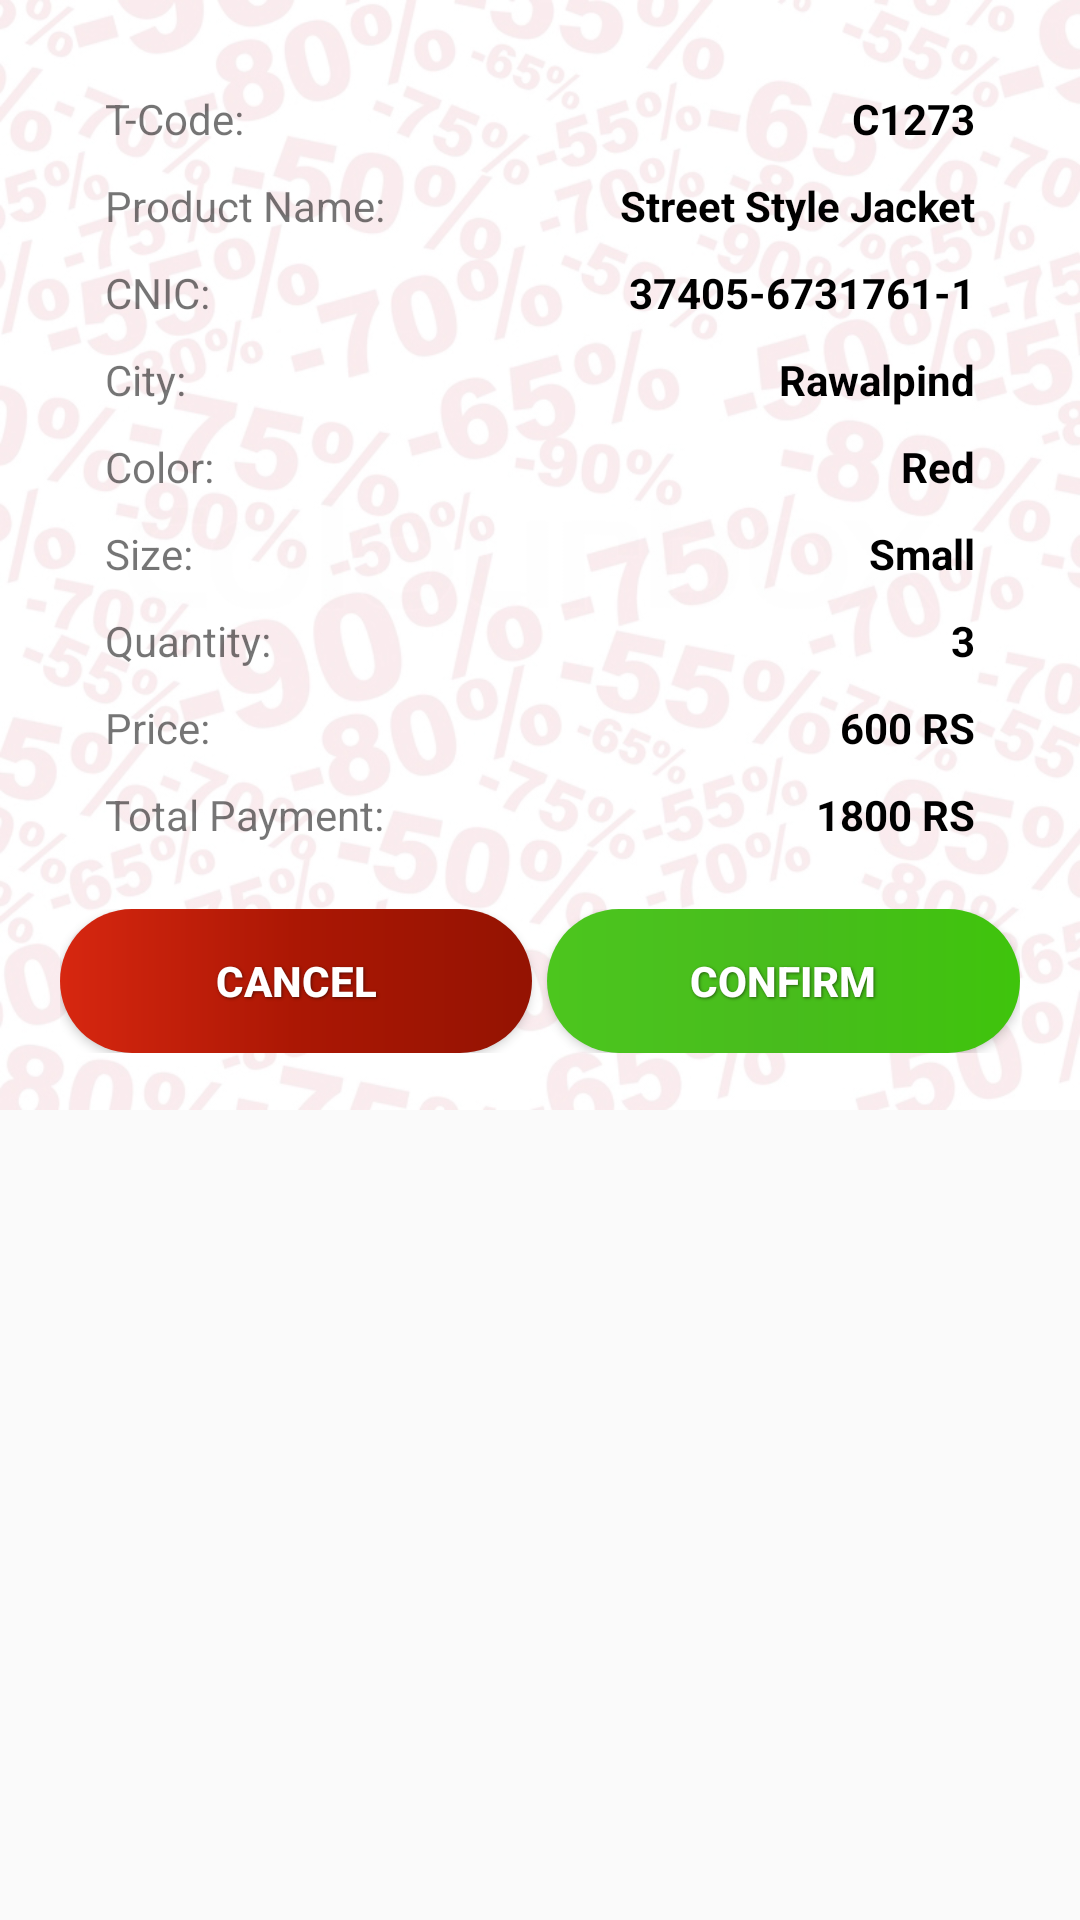

Produce the Android XML layout that renders to this screen, including the resource entries it uses.
<!-- AndroidManifest.xml: application theme AppTheme -->
<!-- res/layout/discount_booking_alert.xml -->
<?xml version="1.0" encoding="utf-8"?>

<RelativeLayout
    xmlns:android="http://schemas.android.com/apk/res/android"
    android:layout_width="match_parent"
    android:layout_height="wrap_content"
    >
    <ImageView
        android:layout_width="match_parent"
        android:scaleType="fitXY"
        android:layout_height="370dp"
        android:src="@drawable/discount_alert_bg"/>
    <LinearLayout
        android:gravity="center_horizontal"
        android:layout_width="600dp"
        android:padding="20dp"
        android:layout_height="wrap_content"
        android:orientation="vertical">


        <LinearLayout
            android:layout_marginLeft="15dp"
            android:layout_marginRight="15dp"
            android:layout_width="match_parent"
            android:layout_marginTop="10dp"
            android:weightSum="2"
            android:layout_height="wrap_content"
            android:orientation="horizontal">

            <TextView

                android:layout_weight="1"
                android:gravity="start"
                android:layout_width="match_parent"
                android:layout_height="wrap_content"
                android:text="T-Code:"/>

            <TextView
                android:textAlignment="textEnd"
                android:layout_weight="1"
                android:textColor="#000"
                android:textStyle="bold"
                android:layout_width="match_parent"
                android:layout_height="wrap_content"
                android:text="C1273"
                android:gravity="end" />

        </LinearLayout>

        <LinearLayout
            android:layout_marginLeft="15dp"
            android:layout_marginRight="15dp"
            android:layout_width="match_parent"
            android:layout_marginTop="10dp"
            android:weightSum="2"
            android:layout_height="wrap_content"
            android:orientation="horizontal">

            <TextView

                android:layout_weight="1"
                android:gravity="start"
                android:layout_width="match_parent"
                android:layout_height="wrap_content"
                android:text="Product Name:"/>

            <TextView
                android:textAlignment="textEnd"
                android:layout_weight="1"
                android:textColor="#000"
                android:textStyle="bold"
                android:layout_width="match_parent"
                android:layout_height="wrap_content"
                android:text="Street Style Jacket"
                android:gravity="end" />

        </LinearLayout>

        <LinearLayout
            android:layout_marginLeft="15dp"
            android:layout_marginRight="15dp"
            android:layout_width="match_parent"
            android:layout_marginTop="10dp"
            android:weightSum="2"
            android:layout_height="wrap_content"
            android:orientation="horizontal">

            <TextView

                android:layout_weight="1"
                android:gravity="start"
                android:layout_width="match_parent"
                android:layout_height="wrap_content"
                android:text="CNIC:"/>

            <TextView
                android:textAlignment="textEnd"
                android:layout_weight="1"
                android:textColor="#000"
                android:textStyle="bold"
                android:layout_width="match_parent"
                android:layout_height="wrap_content"
                android:text="37405-6731761-1"
                android:gravity="end" />

        </LinearLayout>
        <LinearLayout
            android:layout_marginLeft="15dp"
            android:layout_marginRight="15dp"
            android:layout_width="match_parent"
            android:layout_marginTop="10dp"
            android:weightSum="2"
            android:layout_height="wrap_content"
            android:orientation="horizontal">

            <TextView

                android:layout_weight="1"
                android:gravity="start"
                android:layout_width="match_parent"
                android:layout_height="wrap_content"
                android:text="City:"/>

            <TextView
                android:textAlignment="textEnd"
                android:layout_weight="1"
                android:textColor="#000"
                android:textStyle="bold"
                android:layout_width="match_parent"
                android:layout_height="wrap_content"
                android:text="Rawalpind"
                android:gravity="end" />

        </LinearLayout>

        <LinearLayout
            android:layout_marginLeft="15dp"
            android:layout_marginRight="15dp"
            android:layout_width="match_parent"
            android:layout_marginTop="10dp"
            android:weightSum="2"
            android:layout_height="wrap_content"
            android:orientation="horizontal">

            <TextView

                android:layout_weight="1"
                android:gravity="start"
                android:layout_width="match_parent"
                android:layout_height="wrap_content"
                android:text="Color:"/>

            <TextView
                android:textAlignment="textEnd"
                android:layout_weight="1"
                android:textColor="#000"
                android:textStyle="bold"
                android:layout_width="match_parent"
                android:layout_height="wrap_content"
                android:text="Red"
                android:gravity="end" />

        </LinearLayout>


        <LinearLayout
            android:layout_marginLeft="15dp"
            android:layout_marginRight="15dp"
            android:layout_width="match_parent"
            android:layout_marginTop="10dp"
            android:weightSum="2"
            android:layout_height="wrap_content"
            android:orientation="horizontal">

            <TextView

                android:layout_weight="1"
                android:gravity="start"
                android:layout_width="match_parent"
                android:layout_height="wrap_content"
                android:text="Size:"/>

            <TextView
                android:textAlignment="textEnd"
                android:layout_weight="1"
                android:textColor="#000"
                android:textStyle="bold"
                android:layout_width="match_parent"
                android:layout_height="wrap_content"
                android:text="Small"
                android:gravity="end" />

        </LinearLayout>





        <LinearLayout
            android:layout_marginLeft="15dp"
            android:layout_marginRight="15dp"
            android:layout_width="match_parent"
            android:layout_marginTop="10dp"
            android:weightSum="2"
            android:layout_height="wrap_content"
            android:orientation="horizontal">

            <TextView

                android:layout_weight="1"
                android:gravity="start"
                android:layout_width="match_parent"
                android:layout_height="wrap_content"
                android:text="Quantity:"/>

            <TextView
                android:textAlignment="textEnd"
                android:layout_weight="1"
                android:textColor="#000"
                android:textStyle="bold"
                android:layout_width="match_parent"
                android:layout_height="wrap_content"
                android:text="3"
                android:gravity="end" />

        </LinearLayout>
        <LinearLayout
            android:layout_marginLeft="15dp"
            android:layout_marginRight="15dp"
            android:layout_width="match_parent"
            android:layout_marginTop="10dp"
            android:weightSum="2"
            android:layout_height="wrap_content"
            android:orientation="horizontal">

            <TextView

                android:layout_weight="1"
                android:gravity="start"
                android:layout_width="match_parent"
                android:layout_height="wrap_content"
                android:text="Price:"/>

            <TextView
                android:textAlignment="textEnd"
                android:layout_weight="1"
                android:textColor="#000"
                android:textStyle="bold"
                android:layout_width="match_parent"
                android:layout_height="wrap_content"
                android:text="600 RS"
                android:gravity="end" />

        </LinearLayout>
        <LinearLayout
            android:layout_marginLeft="15dp"
            android:layout_marginRight="15dp"
            android:layout_width="match_parent"
            android:layout_marginTop="10dp"
            android:weightSum="2"
            android:layout_height="wrap_content"
            android:orientation="horizontal">

            <TextView

                android:layout_weight="1"
                android:gravity="start"
                android:layout_width="match_parent"
                android:layout_height="wrap_content"
                android:text="Total Payment:"/>

            <TextView
                android:textAlignment="textEnd"
                android:layout_weight="1"
                android:textColor="#000"
                android:textStyle="bold"
                android:layout_width="match_parent"
                android:layout_height="wrap_content"
                android:text="1800 RS"
                android:gravity="end" />

        </LinearLayout>


        <View
            android:layout_marginTop="10dp"

            android:layout_width="match_parent"
            android:layout_height="2dp"></View>



        <LinearLayout
            android:layout_width="match_parent"
            android:layout_height="wrap_content"
            android:layout_marginTop="10dp"
            android:orientation="horizontal"
            android:weightSum="2">

            <Button
                android:layout_weight="1"
                android:id="@+id/cancel"
                android:layout_width="wrap_content"
                android:onClick="Cancel"
                android:layout_height="wrap_content"
                android:background="@drawable/round_button"
                android:shadowColor="#7F000000"
                android:shadowDx="1"
                android:shadowDy="1"
                android:shadowRadius="2"
                android:text="Cancel"
                android:textColor="#FFFFFF"
                android:textStyle="bold" />

            <Button
                android:layout_weight="1"
                android:id="@+id/confirm"
                android:layout_marginLeft="5dp"
                android:layout_width="wrap_content"
                android:onClick="Confirm"
                android:layout_height="wrap_content"
                android:background="@drawable/round_button_green"
                android:shadowColor="#7F000000"
                android:shadowDx="1"
                android:shadowDy="1"
                android:shadowRadius="2"
                android:text="confirm"

                android:textColor="#FFFFFF"
                android:textStyle="bold" />


        </LinearLayout>







    </LinearLayout>

</RelativeLayout>
<!-- resources referenced by this layout -->
<resources>
  <!-- drawable discount_alert_bg: jpg bitmap (drawable, 229732 bytes) -->
  <!-- drawable round_button (drawable) -->
  <?xml version="1.0" encoding="utf-8"?>
  
  
  <shape android:shape="rectangle"
  xmlns:android="http://schemas.android.com/apk/res/android">
  <gradient
      android:angle="180"
      android:centerColor="#ab1704"
      android:endColor="#d72710"
      android:startColor="#941302" />
  <corners android:radius="50dp"/>
  </shape>
  <!-- drawable round_button_green (drawable) -->
  <?xml version="1.0" encoding="utf-8"?>
  
  
  <shape android:shape="rectangle"
      xmlns:android="http://schemas.android.com/apk/res/android">
      <gradient
          android:angle="180"
          android:centerColor="#48bc1d"
          android:endColor="#4CC61E"
          android:startColor="#3fc40c" />
      <corners android:radius="50dp"/>
  </shape>
  <style name="AppTheme" parent="Theme.AppCompat.Light.NoActionBar">
          
          <item name="colorPrimary">@color/colorPrimary</item>
          <item name="colorPrimaryDark">@color/colorPrimaryDark</item>
          <item name="colorAccent">@color/colorAccent</item>
      </style>
  <color name="colorPrimary">#ab1704</color>
  <color name="colorPrimaryDark">#ab1704</color>
  <color name="colorAccent">#ff343a</color>
</resources>
